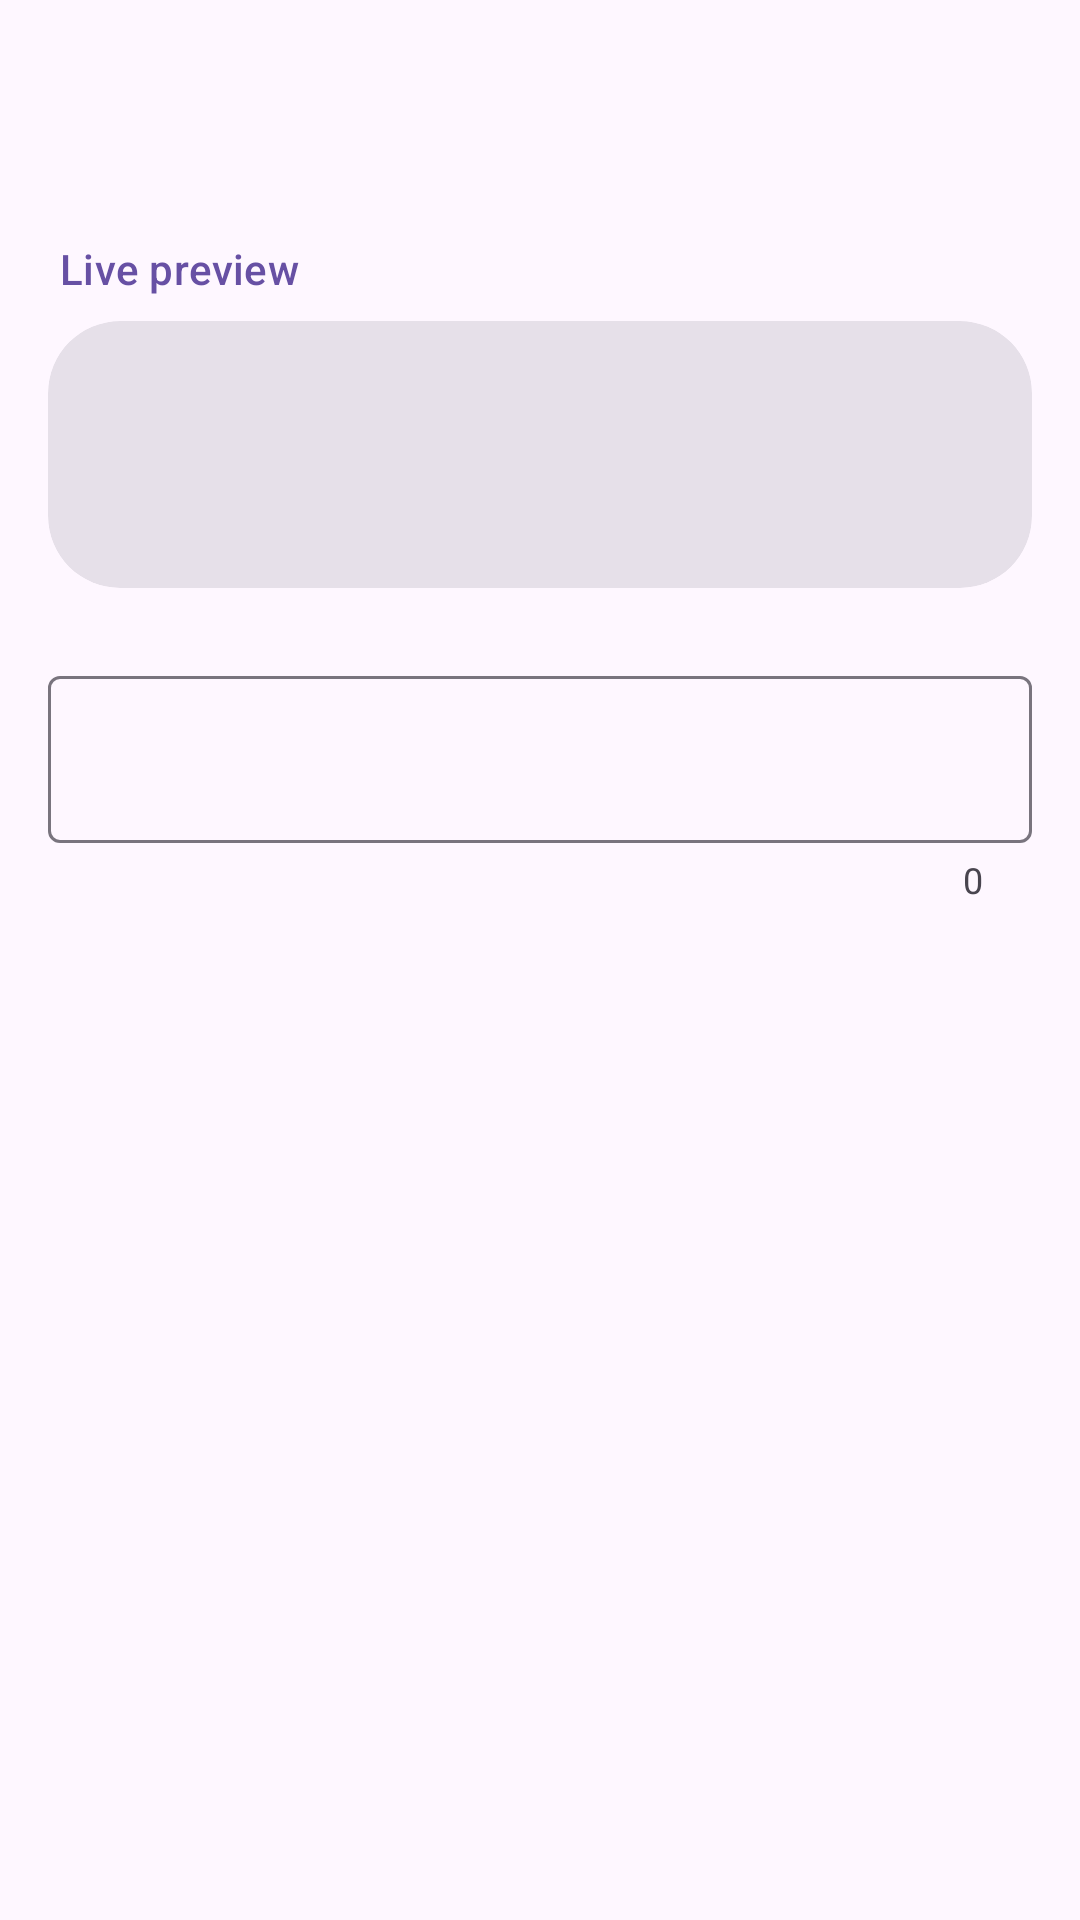

This screen was rendered from an Android layout file. Write that file and the resources it references.
<!-- AndroidManifest.xml: application theme Theme.App -->
<!-- res/layout/activity_edit_field.xml -->
<?xml version="1.0" encoding="utf-8"?>
<LinearLayout xmlns:android="http://schemas.android.com/apk/res/android"
    xmlns:app="http://schemas.android.com/apk/res-auto"
    android:id="@+id/root"
    android:layout_width="match_parent"
    android:layout_height="match_parent"
    android:orientation="vertical">

    <com.google.android.material.appbar.MaterialToolbar
        android:id="@+id/toolbar"
        android:layout_width="match_parent"
        android:layout_height="?attr/actionBarSize"
        app:navigationContentDescription="Close"
        app:navigationIcon="@drawable/ic_close"
        app:titleTextAppearance="?attr/textAppearanceTitleLarge" />

    <androidx.core.widget.NestedScrollView
        android:layout_width="match_parent"
        android:layout_height="0dp"
        android:layout_weight="1">

        <LinearLayout
            android:layout_width="match_parent"
            android:layout_height="wrap_content"
            android:orientation="vertical"
            android:padding="16dp">

            <TextView
                android:layout_width="match_parent"
                android:layout_height="wrap_content"
                android:layout_marginStart="4dp"
                android:text="Live preview"
                android:textAppearance="?attr/textAppearanceTitleSmall"
                android:textColor="?attr/colorPrimary" />

            <include
                android:id="@+id/editPreview"
                layout="@layout/view_notification_preview"
                android:layout_width="match_parent"
                android:layout_height="wrap_content"
                android:layout_marginTop="8dp" />

            <com.google.android.material.textfield.TextInputLayout
                android:id="@+id/inputLayout"
                style="@style/Widget.Material3.TextInputLayout.OutlinedBox"
                android:layout_width="match_parent"
                android:layout_height="wrap_content"
                android:layout_marginTop="24dp"
                app:counterEnabled="true"
                app:endIconMode="clear_text">

                <com.google.android.material.textfield.TextInputEditText
                    android:id="@+id/input"
                    android:layout_width="match_parent"
                    android:layout_height="wrap_content"
                    android:imeOptions="actionDone"
                    android:inputType="text"
                    android:singleLine="true" />
            </com.google.android.material.textfield.TextInputLayout>
        </LinearLayout>
    </androidx.core.widget.NestedScrollView>
</LinearLayout>
<!-- res/layout/view_notification_preview.xml (included above) -->
<?xml version="1.0" encoding="utf-8"?>
<com.google.android.material.card.MaterialCardView xmlns:android="http://schemas.android.com/apk/res/android"
    xmlns:app="http://schemas.android.com/apk/res-auto"
    style="@style/Widget.Material3.CardView.Filled"
    android:layout_width="match_parent"
    android:layout_height="wrap_content"
    app:cardCornerRadius="24dp">

    <LinearLayout
        android:layout_width="match_parent"
        android:layout_height="wrap_content"
        android:gravity="center_vertical"
        android:orientation="horizontal"
        android:padding="16dp">

        
        <com.google.android.material.imageview.ShapeableImageView
            android:id="@+id/pvIcon"
            android:layout_width="48dp"
            android:layout_height="48dp"
            android:importantForAccessibility="no"
            android:scaleType="centerCrop"
            app:shapeAppearanceOverlay="@style/SquircleImage" />

        
        <ImageView
            android:id="@+id/pvAppIcon"
            android:layout_width="40dp"
            android:layout_height="40dp"
            android:background="@drawable/bg_app_icon"
            android:importantForAccessibility="no"
            android:padding="10dp"
            android:src="@drawable/ic_notification"
            android:visibility="gone"
            app:tint="?attr/colorOnPrimaryContainer" />

        <LinearLayout
            android:layout_width="0dp"
            android:layout_height="wrap_content"
            android:layout_marginStart="14dp"
            android:layout_weight="1"
            android:orientation="vertical">

            <TextView
                android:id="@+id/pvHeader"
                style="@style/Hint"
                android:layout_width="match_parent"
                android:layout_height="wrap_content"
                android:ellipsize="end"
                android:maxLines="1" />

            <TextView
                android:id="@+id/pvTitle"
                android:layout_width="match_parent"
                android:layout_height="wrap_content"
                android:ellipsize="end"
                android:maxLines="1"
                android:textAppearance="?attr/textAppearanceTitleMedium" />

            <TextView
                android:id="@+id/pvBody"
                android:layout_width="match_parent"
                android:layout_height="wrap_content"
                android:textAppearance="?attr/textAppearanceBodyMedium"
                android:textColor="?attr/colorOnSurface" />
        </LinearLayout>

        
        <com.google.android.material.imageview.ShapeableImageView
            android:id="@+id/pvLarge"
            android:layout_width="44dp"
            android:layout_height="44dp"
            android:layout_marginStart="12dp"
            android:importantForAccessibility="no"
            android:scaleType="centerCrop"
            android:visibility="gone"
            app:shapeAppearanceOverlay="@style/SquircleImage" />
    </LinearLayout>
</com.google.android.material.card.MaterialCardView>
<!-- resources referenced by this layout -->
<resources>
  <!-- drawable ic_notification (drawable) -->
  <vector xmlns:android="http://schemas.android.com/apk/res/android"
      android:width="24dp" android:height="24dp"
      android:viewportWidth="24" android:viewportHeight="24">
      <path android:fillColor="#FFFFFFFF"
          android:pathData="M7,4h10a3,3 0 0,1 3,3v10a3,3 0 0,1 -3,3H7a3,3 0 0,1 -3,-3V7a3,3 0 0,1 3,-3z" />
  </vector>
  <style name="Hint">
          <item name="android:textAppearance">?attr/textAppearanceBodySmall</item>
          <item name="android:textColor">?attr/colorOnSurfaceVariant</item>
      </style>
  <style name="SquircleImage">
          <item name="cornerFamily">rounded</item>
          <item name="cornerSize">28%</item>
      </style>
  <style name="Theme.App" parent="Theme.Material3.DayNight.NoActionBar" />
</resources>
